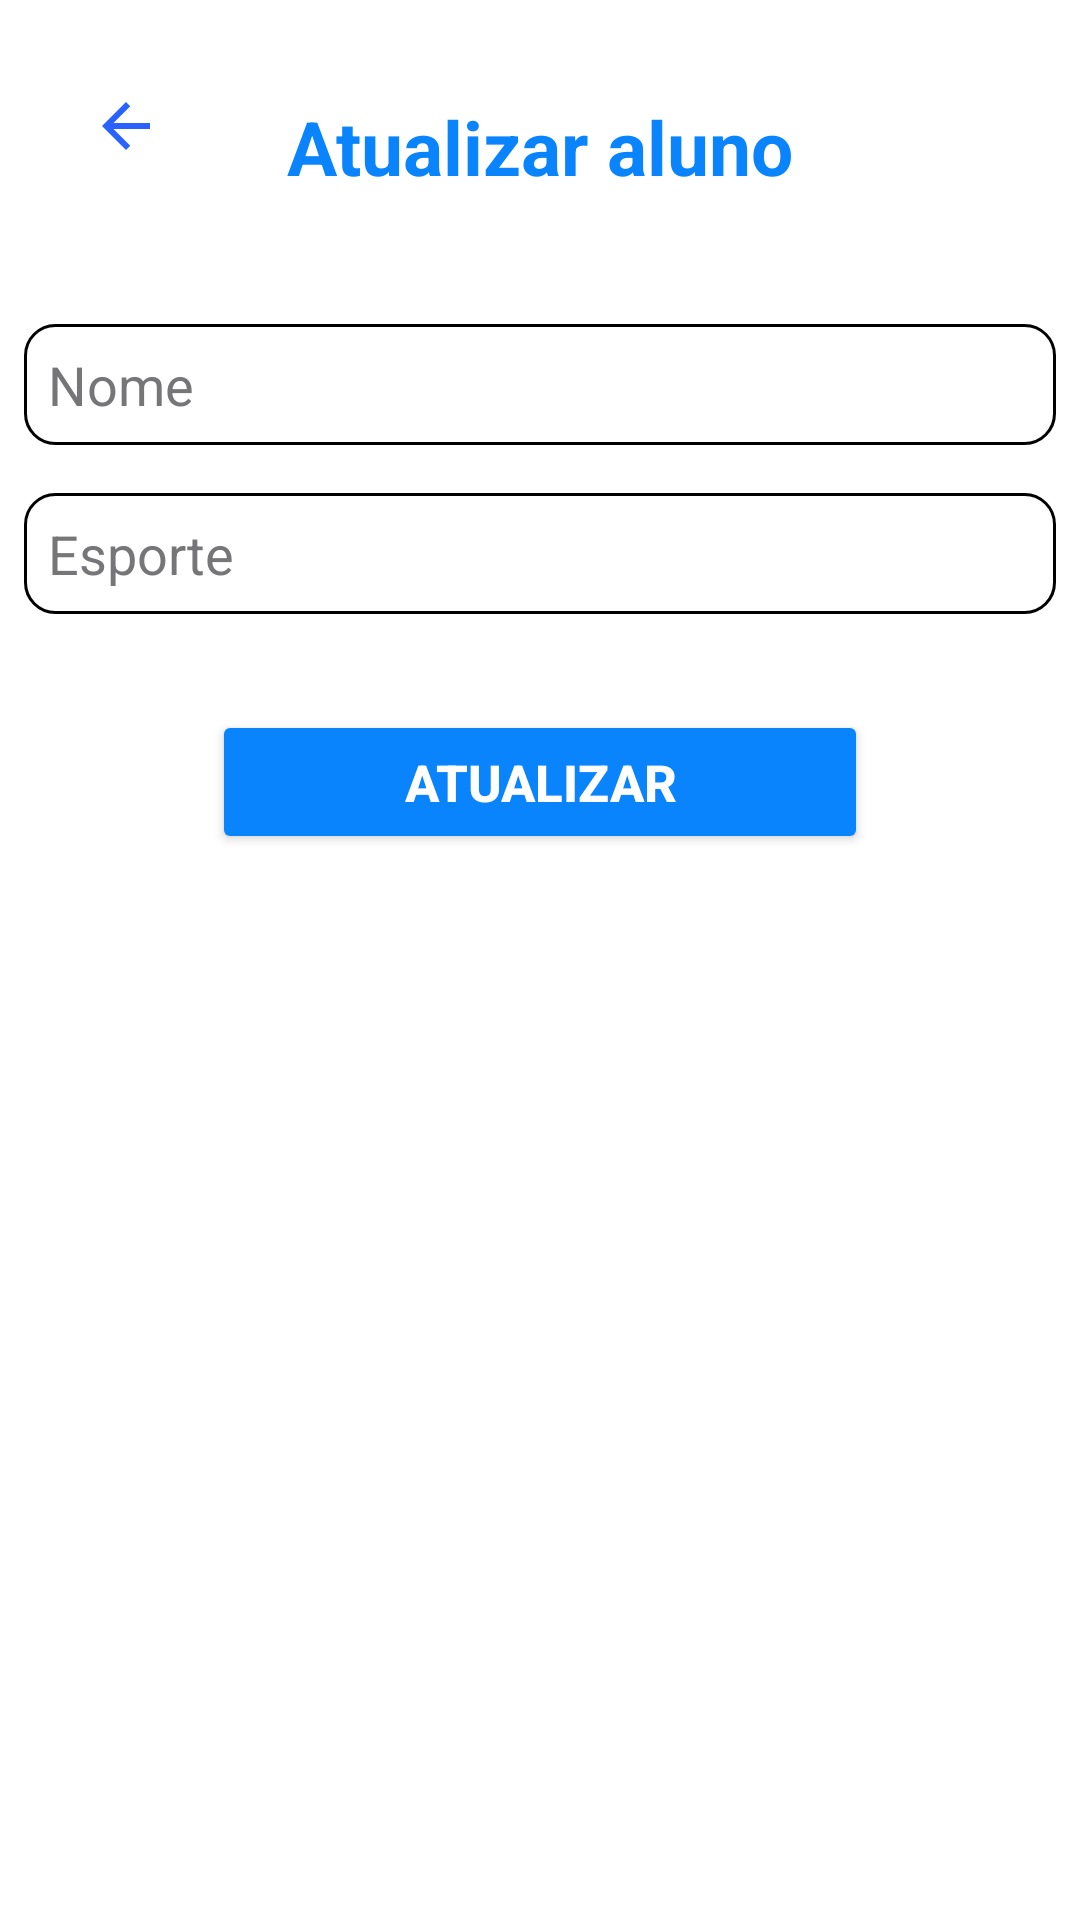

Android layout source for this screen:
<!-- AndroidManifest.xml: application theme Theme.MatFIT -->
<!-- res/layout/activity_update_aluno.xml -->
<?xml version="1.0" encoding="utf-8"?>
<LinearLayout xmlns:android="http://schemas.android.com/apk/res/android"
    xmlns:app="http://schemas.android.com/apk/res-auto"
    xmlns:tools="http://schemas.android.com/tools"
    android:id="@+id/main"
    android:layout_width="match_parent"
    android:layout_height="match_parent"
    android:background="@drawable/shape_background"
    android:orientation="vertical"
    tools:context=".view.alunos.UpdateAlunoActivity">


    <androidx.constraintlayout.widget.ConstraintLayout
        android:layout_width="match_parent"
        android:layout_height="100dp"
        android:layout_gravity="center">

        <ImageView
            android:id="@+id/iconBack"
            android:layout_width="wrap_content"
            android:layout_height="wrap_content"
            android:src="@drawable/ic_back"
            android:layout_marginStart="30dp"
            android:layout_marginTop="30dp"
            app:layout_constraintHorizontal_chainStyle="spread"
            app:layout_constraintStart_toStartOf="parent"
            app:layout_constraintTop_toTopOf="parent" />

        <TextView
            android:id="@+id/textRegister"
            style="@style/TextTitles"
            android:text="@string/textUpdateAluno"
            app:layout_constraintStart_toStartOf="parent"
            app:layout_constraintTop_toTopOf="parent"
            app:layout_constraintEnd_toEndOf="parent"
            />

    </androidx.constraintlayout.widget.ConstraintLayout>

    <EditText
        android:id="@+id/editName"
        style="@style/EditText"
        android:hint="@string/name"
        android:inputType="textPersonName"
        android:maxLength="40" />

    <EditText
        android:id="@+id/editSport"
        style="@style/EditText"
        android:hint="@string/sport"
        android:inputType="textPersonName"
        android:maxLength="40" />

    <Button
        android:id="@+id/buttonUpdate"
        style="@style/Buttons"
        android:text="@string/update" />

</LinearLayout>
<!-- resources referenced by this layout -->
<resources>
  <!-- drawable ic_back (drawable) -->
  <vector xmlns:android="http://schemas.android.com/apk/res/android"
          android:width="24dp"
          android:height="24dp"
          android:viewportWidth="24.0"
          android:viewportHeight="24.0">
      <path
          android:fillColor="#2962FF"
          android:pathData="M20,11H7.83l5.59,-5.59L12,4l-8,8 8,8 1.41,-1.41L7.83,13H20v-2z"/>
  </vector>
  <!-- drawable shape_background (drawable) -->
  <?xml version="1.0" encoding="utf-8"?>
  <shape xmlns:android="http://schemas.android.com/apk/res/android"
      android:shape="rectangle">
  
      <gradient
          android:startColor="@color/white"
          android:endColor="@color/white"
          android:type="linear"
          android:angle="200"
          />
  </shape>
  <string name="name">Nome</string>
  <string name="sport">Esporte</string>
  <string name="textUpdateAluno">Atualizar aluno</string>
  <string name="update">Atualizar</string>
  <style name="Buttons">
          <item name="android:layout_width">wrap_content</item>
          <item name="android:layout_height">wrap_content</item>
          <item name="android:paddingStart">64dp</item>
          <item name="android:paddingEnd">64dp</item>
          <item name="android:layout_marginTop">24dp</item>
          <item name="android:layout_gravity">center_horizontal</item>
          <item name="android:backgroundTint">@color/blue</item>
          <item name="android:textColor">@color/white</item>
          <item name="android:textSize">17sp</item>
          <item name="android:textStyle">bold</item>
      </style>
  <style name="EditText">
          <item name="android:layout_width">match_parent</item>
          <item name="android:layout_height">wrap_content</item>
          <item name="android:layout_margin">8dp</item>
          <item name="android:textColorHint">@color/Darkgray</item>
          <item name="android:textColor">@color/black</item>
          <item name="android:background">@drawable/custom_input</item>
          <item name="android:padding">8dp</item>
      </style>
  <style name="TextTitles">
          <item name="android:layout_width">wrap_content</item>
          <item name="android:layout_height">wrap_content</item>
          <item name="android:layout_margin">32dp</item>
          <item name="android:textSize">25sp</item>
          <item name="android:textColor">@color/blue</item>
          <item name="android:textStyle">bold</item>
          <item name="android:layout_gravity">center_horizontal</item>
      </style>
  <style name="Theme.MatFIT" parent="Theme.MaterialComponents.DayNight.DarkActionBar">
          
          <item name="colorPrimary">@color/purple_500</item>
          <item name="colorPrimaryVariant">@color/purple_700</item>
          <item name="colorOnPrimary">@color/white</item>
          
          <item name="colorSecondary">@color/teal_200</item>
          <item name="colorSecondaryVariant">@color/teal_700</item>
          <item name="colorOnSecondary">@color/black</item>
          
          <item name="android:statusBarColor">?attr/colorPrimaryVariant</item>
          
      </style>
  <color name="white">#FFF</color>
  <color name="blue">#0A84FD</color>
  <color name="Darkgray">#767577</color>
  <color name="black">#FF000000</color>
  <color name="purple_500">#6462a3</color>
  <color name="purple_700">#3b3a61</color>
  <color name="teal_200">#FF03DAC5</color>
  <color name="teal_700">#FF018786</color>
</resources>
